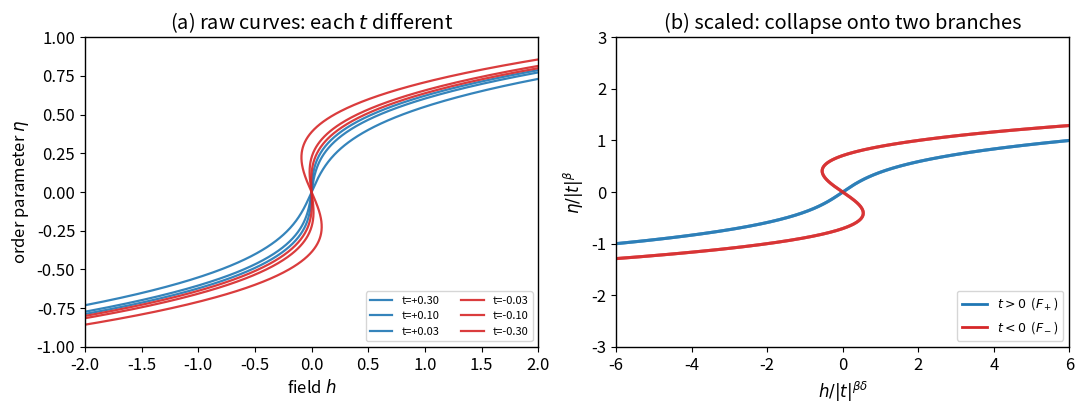

Write the Python code that produced this figure.
# 第四站配图：数据塌缩。平均场状态方程 h = 2 t eta + 4 eta^3 (beta=1/2, delta=3)
import numpy as np
import matplotlib.pyplot as plt

plt.rcParams.update({"font.size": 12, "axes.linewidth": 1.0})
beta, delta = 0.5, 3.0
ts = [0.3, 0.1, 0.03, -0.03, -0.1, -0.3]
eta = np.linspace(-1.0, 1.0, 600)

fig, (ax1, ax2) = plt.subplots(1, 2, figsize=(11, 4.3))

for t in ts:
    h = 2 * t * eta + 4 * eta**3            # mean-field equation of state
    c = "C0" if t > 0 else "C3"
    ax1.plot(h, eta, color=c, lw=1.6, alpha=0.9,
             label=f"t={t:+.2f}")
ax1.set_xlim(-2, 2); ax1.set_ylim(-1, 1)
ax1.set_xlabel(r"field $h$"); ax1.set_ylabel(r"order parameter $\eta$")
ax1.set_title(r"(a) raw curves: each $t$ different")
ax1.legend(fontsize=8, ncol=2, loc="lower right")

for t in ts:
    h = 2 * t * eta + 4 * eta**3
    X = h / abs(t)**(beta * delta)          # h / |t|^{beta*delta}
    Y = eta / abs(t)**beta                  # eta / |t|^{beta}
    c = "C0" if t > 0 else "C3"
    ax2.plot(X, Y, color=c, lw=2.2, alpha=0.6)
ax2.set_xlim(-6, 6); ax2.set_ylim(-3, 3)
ax2.set_xlabel(r"$h/|t|^{\beta\delta}$"); ax2.set_ylabel(r"$\eta/|t|^{\beta}$")
ax2.set_title(r"(b) scaled: collapse onto two branches")
ax2.plot([], [], "C0", lw=2, label=r"$t>0$  ($F_+$)")
ax2.plot([], [], "C3", lw=2, label=r"$t<0$  ($F_-$)")
ax2.legend(fontsize=9, loc="lower right")

fig.tight_layout()
fig.savefig("fig04_collapse.png", dpi=130)
print("saved fig04_collapse.png")
